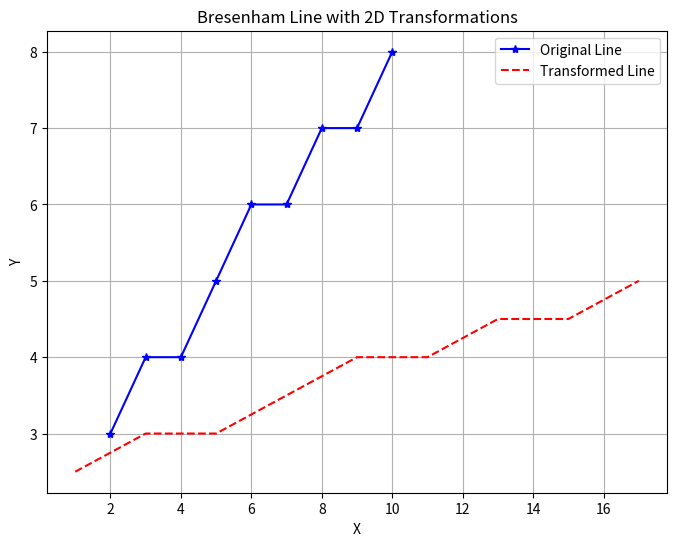

Reproduce this figure in Python.
import numpy as np
import matplotlib.pyplot as plt
def bresenham(x1, y1, x2, y2):
    dx = abs(x2 - x1)
    dy = abs(y2 - y1)
    sx = 1 if x2 > x1 else -1
    sy = 1 if y2 > y1 else -1
    x = x1
    y = y1
    xes = []
    yes = []
    if dx >= dy:
        p = 2 * dy - dx
        for _ in range(dx + 1):
            xes.append(x)
            yes.append(y)
            if p >= 0:
                y = y + sy
                p = p + 2 * (dy - dx)
            else:
                p = p + 2 * dy
            x = x + sx
    else:
        p = 2 * dx - dy
        for _ in range(dy + 1):
            xes.append(x)
            yes.append(y)
            if p >= 0:
                x = x + sx
                p = p + 2 * (dx - dy)
            else:
                p = p + 2 * dx
            y = y + sy
    return xes,yes
def apply_2d_transformation(x_coords,y_coords,transformation_matrix):
    points=np.stack([x_coords,y_coords,np.ones_like(x_coords)])
    transformed_points=transformation_matrix@points
    return transformed_points[0],transformed_points[1]
def plot_line_with_transformations(x0,y0,x1,y1):
    x_org,y_org=bresenham(x0,y0,x1,y1)
    scaling_matrix=np.array([
        [2,0,0],
        [0,0.5,0],
        [0,0,1]
    ])
    translation_matrix=np.array([
        [1,0,3],
        [0,1,2],
        [0,0,1]
    ])
    transformation_matrix=np.array([
        [1,0,-3],
        [0,1,-2],
        [0,0,1]
    ])
    composite_matrix=translation_matrix@scaling_matrix@transformation_matrix
    x_transformed,y_transformed=apply_2d_transformation(x_org,y_org,composite_matrix)
    plt.figure(figsize=(8, 6))
    plt.plot(x_org, y_org, marker='*', color='blue', linestyle='-', label='Original Line')
    plt.plot(x_transformed, y_transformed, color='red', linestyle='--', label='Transformed Line')
    
    plt.title("Bresenham Line with 2D Transformations")
    plt.xlabel("X")
    plt.ylabel("Y")
    plt.legend()
    plt.grid(True)

    plt.show()

plot_line_with_transformations(2, 3, 10, 8)



